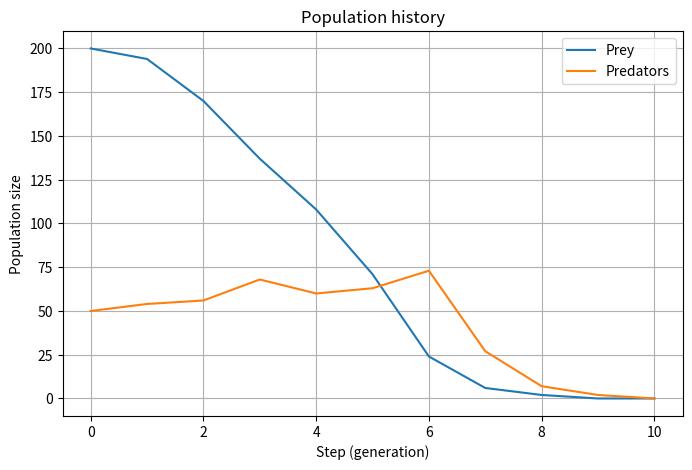
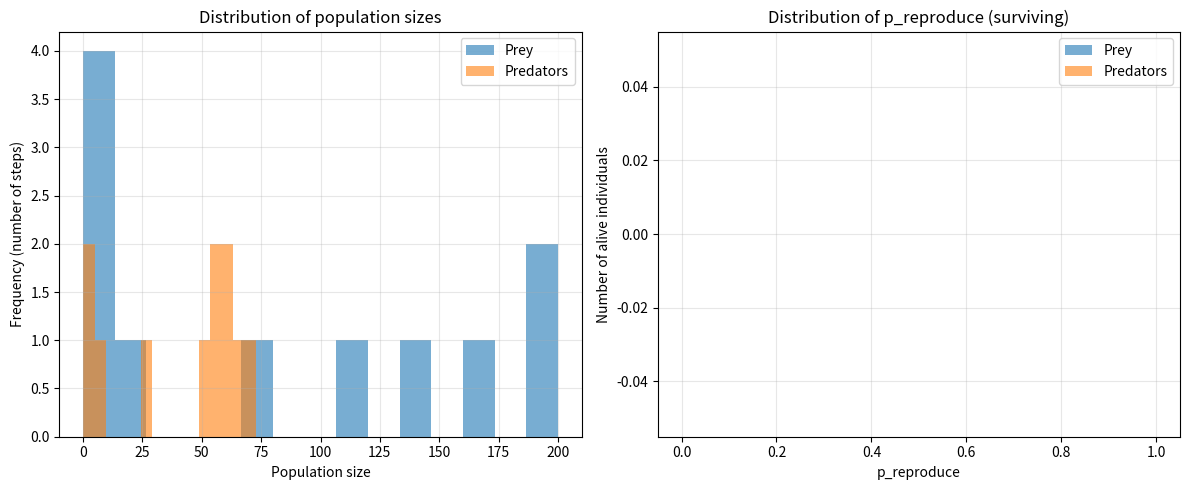

These charts were generated, in order, by the following Python code:
"""Module with definitions of considered species"""
import random

class Probability:
    """Descriptor ensuring probability values stay within [0.0, 1.0]."""

    def __set_name__(self, owner, name):
        self.private_name = f"_{name}"

    def __get__(self, obj, objtype=None):
        if obj is None:
            return self
        return getattr(obj, self.private_name)

    def __set__(self, obj, value):
        clamped = min(1.0, max(0.0, float(value)))
        setattr(obj, self.private_name, clamped)


class Creature:
    p_death = Probability()
    p_reproduce = Probability()

    def __init__(self, p_death: float, p_reproduce: float):
        self.alive: bool = True
        self.p_death = p_death
        self.p_reproduce = p_reproduce

    def kill(self):
        """Kills (i.e. alive=False) the creature with probability p_death."""
        if random.random() < self.p_death:
            self.alive = False

    def reproduce(self):
        """Returns new instance of Creature with probability p_reproduce (otherwise None)."""
        if self.alive and (random.random() < self.p_reproduce):
            return self.__class__(p_death=self.p_death, p_reproduce=self.p_reproduce)
        return None


class Prey(Creature):
    p_hunt = Probability()

    def __init__(self, p_death: float, p_reproduce: float, p_hunt: float):
        super().__init__(p_death, p_reproduce)
        self.p_hunt = p_hunt

    def reproduce(self):
        if self.alive and (random.random() < self.p_reproduce):
            return Prey(
                p_death=self.p_death,
                p_reproduce=self.p_reproduce,
                p_hunt=self.p_hunt,
            )
        return None


class Predator(Creature):
    p_death_hungry = Probability()

    def __init__(
        self,
        p_death: float,
        p_reproduce: float,
        hungry: bool = True,
        p_death_hungry: float = 0.9,
    ):
        super().__init__(p_death, p_reproduce)
        self.hungry = hungry
        self.p_death_hungry = p_death_hungry

    def hunt(self, prey: Prey):
        """Attempts to hunt a living prey; marks predator as fed on success."""
        if prey.alive and (random.random() < prey.p_hunt):
            prey.alive = False
            self.hungry = False

    def reproduce(self):
        """Predator reproduces only if alive and fed (not hungry)."""
        if not self.hungry:
            return super().reproduce()
        return None

    def kill(self):
        """Applies higher mortality if hungry, then resets hunger for the next cycle."""
        if self.hungry:
            if random.random() < self.p_death_hungry:
                self.alive = False
        else:
            if random.random() < self.p_death:
                self.alive = False
            self.hungry = True

from dataclasses import dataclass
import matplotlib.pyplot as plt

@dataclass
class HistoryElement:
    prey: int
    predators: int


class Population:

    def __init__(self, population_data, parameters):
        self._instances = set()

        for species, number in population_data.items():
            for _ in range(number):
                creature = species(**parameters[species])
                self._instances.add(creature)

        self.history = [self.n]

    def hunting(self):
        predators = [c for c in self._instances if isinstance(c, Predator) and c.alive]
        preys = [c for c in self._instances if isinstance(c, Prey) and c.alive]

        random.shuffle(predators)
        random.shuffle(preys)

        for predator, prey in zip(predators, preys):
            predator.hunt(prey)

    def natural_selection(self):
        # 1. Polowanie (najedzone drapieżniki mogą się potem rozmnożyć)
        self.hunting()

        # 2. Rozmnażanie żywych osobników
        newborns = set()
        for creature in self._instances:
            if creature.alive:
                child = creature.reproduce()
                if child is not None:
                    newborns.add(child)

        # 3. Śmiertelność naturalna / z głodu
        for creature in self._instances:
            if creature.alive:
                creature.kill()

        # 4. Aktualizacja populacji i zapis historii
        self._instances = {creature for creature in self._instances if creature.alive}
        self._instances.update(newborns)

        self.history.append(self.n)

    def simulate(self, steps: int):
        """Przeprowadza symulację przez określoną liczbę kroków (pokoleń)."""
        for _ in range(steps):
            if self.n.prey == 0 and self.n.predators == 0:
                break
            self.natural_selection()

    def plot_history(self):
        """Wykres liniowy zmian liczebności populacji w czasie."""
        plt.figure(figsize=(8, 5))
        plt.plot([h.prey for h in self.history], label="Prey")
        plt.plot([h.predators for h in self.history], label="Predators")
        plt.xlabel("Step (generation)")
        plt.ylabel("Population size")
        plt.title("Population history")
        plt.legend()
        plt.grid(True)
        plt.show()

    def plot_histograms(self, bins: int = 15):
        """Histogram rozkładu wielkości populacji oraz parametrów żyjących osobników."""
        prey_counts = [h.prey for h in self.history]
        predator_counts = [h.predators for h in self.history]

        prey_reproduce = [c.p_reproduce for c in self._instances if isinstance(c, Prey)]
        pred_reproduce = [c.p_reproduce for c in self._instances if isinstance(c, Predator)]

        fig, axes = plt.subplots(1, 2, figsize=(12, 5))

        # Panel 1: Histogram liczebności populacji w trakcie symulacji
        axes[0].hist(prey_counts, bins=bins, alpha=0.6, label="Prey")
        axes[0].hist(predator_counts, bins=bins, alpha=0.6, label="Predators")
        axes[0].set_xlabel("Population size")
        axes[0].set_ylabel("Frequency (number of steps)")
        axes[0].set_title("Distribution of population sizes")
        axes[0].legend()
        axes[0].grid(True, alpha=0.3)

        # Panel 2: Histogram prawdopodobieństwa rozmnażania żyjących osobników
        axes[1].hist(prey_reproduce, bins=bins, range=(0, 1), alpha=0.6, label="Prey")
        axes[1].hist(pred_reproduce, bins=bins, range=(0, 1), alpha=0.6, label="Predators")
        axes[1].set_xlabel("p_reproduce")
        axes[1].set_ylabel("Number of alive individuals")
        axes[1].set_title("Distribution of p_reproduce (surviving)")
        axes[1].legend()
        axes[1].grid(True, alpha=0.3)

        plt.tight_layout()
        plt.show()

    @property
    def n(self):
        prey = sum(1 for c in self._instances if isinstance(c, Prey) and c.alive)
        predators = sum(1 for c in self._instances if isinstance(c, Predator) and c.alive)

        return HistoryElement(prey, predators)


if __name__ == "__main__":
    population_data = {
        Prey: 200,
        Predator: 50,
    }

    parameters = {
        Prey: {
            "p_death": 0.1,
            "p_reproduce": 0.25,
            "p_hunt": 0.75,
        },
        Predator: {
            "p_death": 0.15,
            "p_reproduce": 0.5,
        },
    }

    sim = Population(population_data, parameters)
    sim.simulate(steps=100)
    sim.plot_history()
    sim.plot_histograms()
